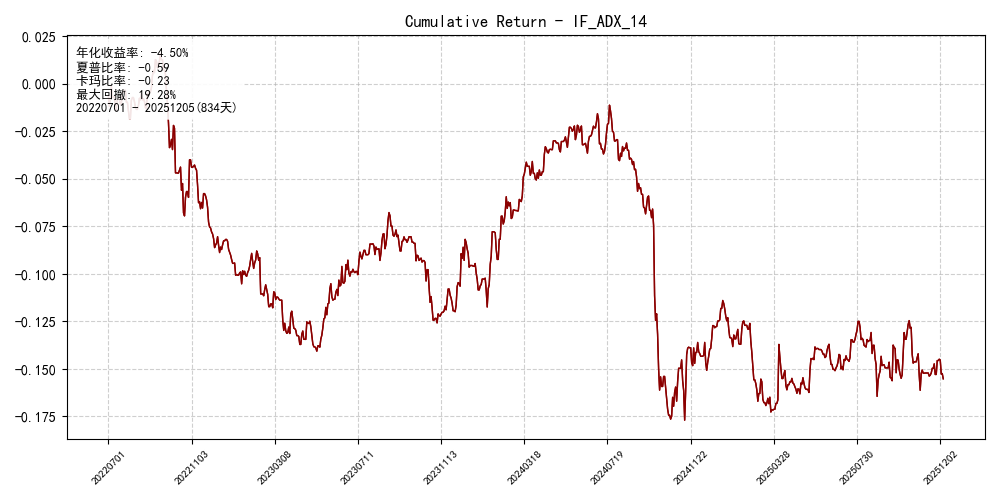

The data file committed next to this chart (first rows):
date, ret, cum_ret
20220701, -0.006429, -0.006429
20220704, -0.005325, -0.01175
20220705, 0.003413, -0.008341
20220706, 0.007001, -0.00134
20220707, -0.005502, -0.006842
20220708, 0.0, -0.006842
20220711, 0.0, -0.006842
20220712, -0.006782, -0.01362
20220713, 0.0, -0.01362
20220714, 0.005511, -0.008114
20220715, 0.0, -0.008114
20220718, 0.0, -0.008114
20220719, -0.00256, -0.01067
20220720, 0.0001878, -0.01049
20220721, 0.006037, -0.00445
20220722, 0.0, -0.00445
20220725, 0.001053, -0.003397
20220726, 0.0, -0.003397
20220727, -0.00626, -0.009657
20220728, 0.0, -0.009657
20220729, -0.004594, -0.01425
20220801, -0.00409, -0.01834
20220802, 0.0, -0.01834
20220803, 0.009766, -0.008574
20220804, 0.00137, -0.007205
20220805, 0.0, -0.007205
20220808, -0.002118, -0.009323
20220809, -0.002993, -0.01232
20220810, -0.001126, -0.01344
20220811, 0.0, -0.01344
20220812, 0.001963, -0.01148
20220815, 0.00392, -0.007559
20220816, -0.0008617, -0.00842
20220817, 0.003289, -0.005131
20220818, -0.003307, -0.008438
20220819, 0.0006166, -0.007821
20220822, -0.001342, -0.009163
20220823, -0.003521, -0.01268
20220824, 0.0, -0.01268
20220825, 0.007358, -0.005326
20220826, 0.0, -0.005326
20220829, 0.001132, -0.004194
20220830, 0.0, -0.004194
20220831, 0.002141, -0.002052
20220901, 0.006396, 0.004344
20220902, 0.002741, 0.007085
20220905, -0.00117, 0.005916
20220906, 0.006855, 0.01277
20220907, -0.0009006, 0.01187
20220908, -0.003554, 0.008316
20220909, 0.001907, 0.01022
20220913, 0.001843, 0.01207
20220914, 0.003818, 0.01588
20220915, -0.003179, 0.0127
20220916, 0.0, 0.0127
20220919, -0.005313, 0.007392
20220920, 9.807455484278638e-05, 0.00749
20220921, -0.002498, 0.004992
20220922, -0.008296, -0.003304
20220923, -0.007191, -0.01049
... 774 more rows
